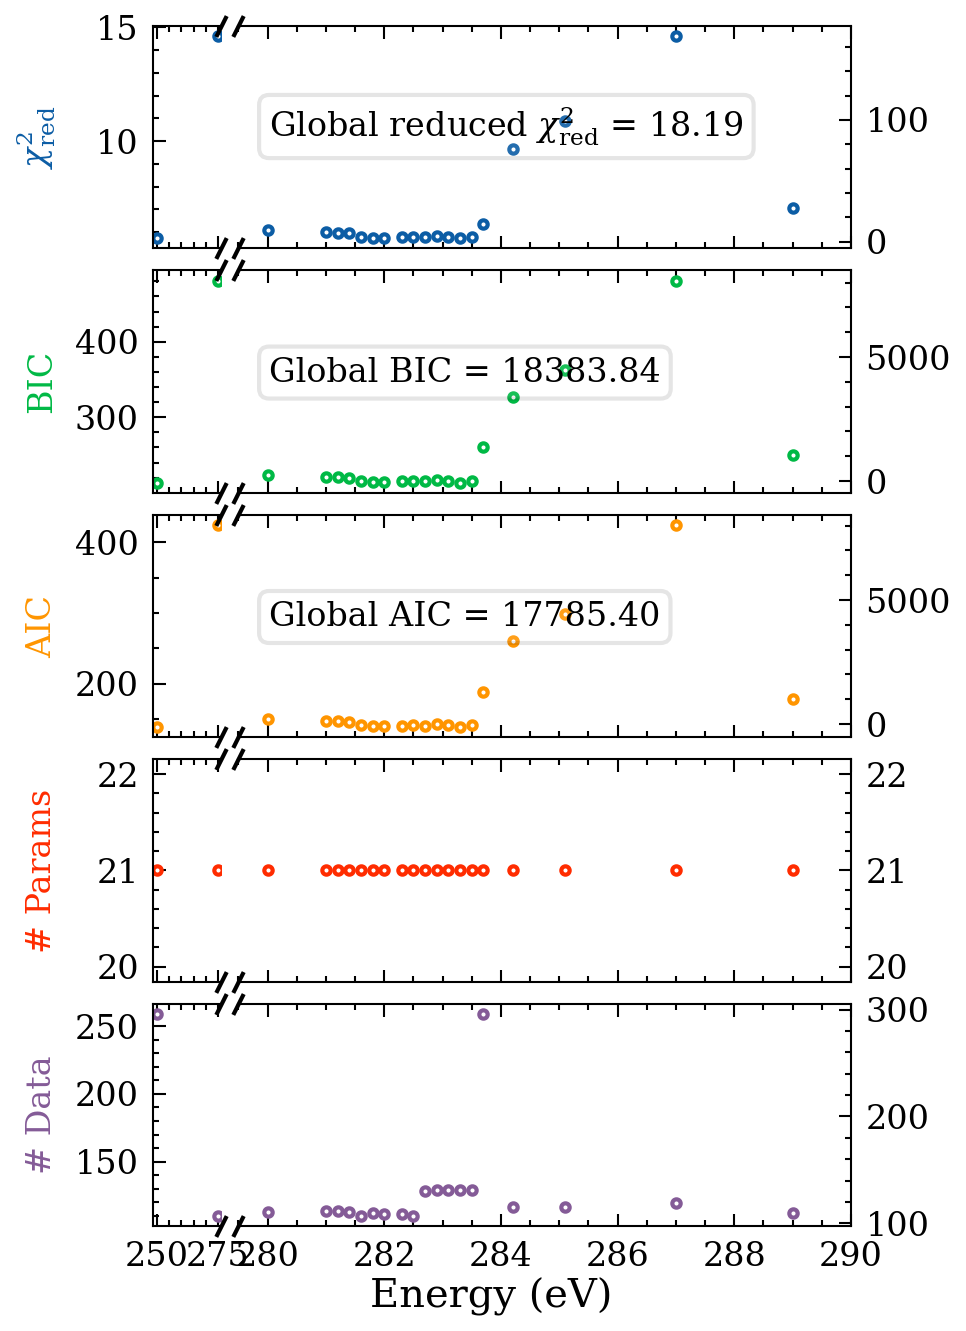

The table this chart was drawn from, first rows:
Energy (eV), Reduced Chi^2, Number of Parameters, Number of Data Points, AIC, BIC
0.0, 18.19, 101, 2766, 17785, 18384
250.0, 5.737, 21, 259, 138.7, 213.4
275.0, 14.62, 21, 110, 424.3, 481.1
280.0, 9.163, 21, 111, 183.8, 240.7
281.0, 7.681, 21, 112, 118.5, 175.6
281.2, 7.324, 21, 112, 102.2, 159.3
281.4, 6.901, 21, 111, 81.91, 138.8
281.6, 3.784, 21, 107, -56.27, -0.1389
281.8, 3.247, 21, 110, -81.9, -25.19
282.0, 3.263, 21, 109, -80.36, -23.84
282.3, 3.489, 21, 109, -70.43, -13.91
282.5, 3.885, 21, 107, -51.97, 4.159
282.7, 3.588, 21, 130, -79.56, -19.34
282.9, 4.715, 21, 131, -18.16, 42.22
283.1, 3.939, 21, 131, -60.86, -0.4769
283.3, 2.794, 21, 131, -123.9, -63.51
283.5, 4.104, 21, 131, -51.83, 8.55
283.7, 14.02, 21, 296, 1291, 1369
284.2, 75.91, 21, 115, 3330, 3388
285.1, 99.3, 21, 115, 4430, 4487
287.0, 168.9, 21, 119, 8028, 8087
289.0, 27.82, 21, 110, 1012, 1068
